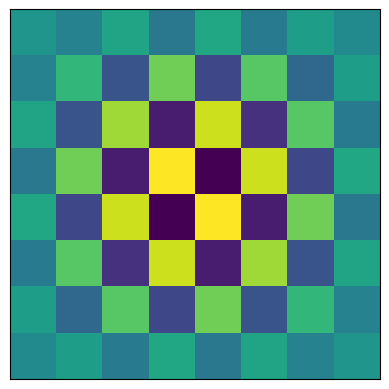

This chart was generated by the following Python code: (Note: this script raises an exception after producing the figure.)
# -*- coding: utf-8 -*-
"""

"""

import numpy as np
import scipy
import scipy.ndimage
import math 
pi=math.pi




import matplotlib.pyplot as plt




        
"""
Matrices de cuantización, estándares y otras
"""

    
Q_Luminance=np.array([
[16 ,11, 10, 16,  24,  40,  51,  61],
[12, 12, 14, 19,  26,  58,  60,  55],
[14, 13, 16, 24,  40,  57,  69,  56],
[14, 17, 22, 29,  51,  87,  80,  62],
[18, 22, 37, 56,  68, 109, 103,  77],
[24, 35, 55, 64,  81, 104, 113,  92],
[49, 64, 78, 87, 103, 121, 120, 101],
[72, 92, 95, 98, 112, 100, 103, 99]])

Q_Chrominance=np.array([
[17, 18, 24, 47, 99, 99, 99, 99],
[18, 21, 26, 66, 99, 99, 99, 99],
[24, 26, 56, 99, 99, 99, 99, 99],
[47, 66, 99, 99, 99, 99, 99, 99],
[99, 99, 99, 99, 99, 99, 99, 99],
[99, 99, 99, 99, 99, 99, 99, 99],
[99, 99, 99, 99, 99, 99, 99, 99],
[99, 99, 99, 99, 99, 99, 99, 99]])

def Q_matrix(r=1):
    m=np.zeros((8,8))
    for i in range(8):
        for j in range(8):
            m[i,j]=(1+i+j)*r
    return m

"""
Implementar la DCT (Discrete Cosine Transform) 
y su inversa para bloques NxN

dct_bloque(p,N)
idct_bloque(p,N)

p bloque NxN

"""
def getC(m,n):
    N = m
    C = np.zeros((m,n))
    for i in range(m):
        for j in range(n):
                aux1 = np.sqrt(2/N)
                aux2=(2*j+1)*i*pi
                aux2 /= (2*N)
                aux2 = np.cos(aux2)
                if(i==0): C[i,j]=aux1*aux2*(1/np.sqrt(2))
                else:C[i,j]=aux1*aux2
    return C

def dct_bloque(p):
    m,n=p.shape
    C = getC(m,n)
    n = np.tensordot(np.tensordot(C,p,axes=([1][0])),np.transpose(C),axes=([1][0]))
    return n

def idct_bloque(p):
    m,n=p.shape
    C=getC(m,n)
    n = np.tensordot(np.tensordot(np.transpose(C),p,axes=([1][0])),C,axes=([1][0]))
    return n

"""
Reproducir los bloques base de la transformación para los casos N=4,8
Ver imágenes adjuntas.
"""
N = 4
while N <= 8:
    C = getC(N, N)
    for row in range(N):
        for col in range(N):
            baseImage = np.tensordot(C[row], np.transpose(C[col]), 0)
            plt.imshow(baseImage) 
            plt.xticks([])
            plt.yticks([])
            plt.show() 
    N *= 2

"""
Implementar la función jpeg_gris(imagen_gray) que: 
1. dibuje el resultado de aplicar la DCT y la cuantización 
(y sus inversas) a la imagen de grises 'imagen_gray' 

2. haga una estimación de la ratio de compresión
según los coeficientes nulos de la transformación: 
(#coeficientes/#coeficientes no nulos).

3. haga una estimación del error
Sigma=np.sqrt(sum(sum((imagen_gray-imagen_jpeg)**2)))/np.sqrt(sum(sum((imagen_gray)**2)))


"""

def jpeg_gris(imagen_gray):
    return 'hola'

"""
Implementar la función jpeg_color(imagen_color) que: 
1. dibuje el resultado de aplicar la DCT y la cuantización 
(y sus inversas) a la imagen RGB 'imagen_color' 

2. haga una estimación de la ratio de compresión
según los coeficientes nulos de la transformación: 
(#coeficientes/#coeficientes no nulos).

3. haga una estimación del error para cada una de las componentes RGB
Sigma=np.sqrt(sum(sum((imagen_color-imagen_jpeg)**2)))/np.sqrt(sum(sum((imagen_color)**2)))

"""

def jpeg_color(imagen_color):
    return 'hola'

"""
#--------------------------------------------------------------------------
Imagen de GRISES

#--------------------------------------------------------------------------
"""


### .astype es para que lo lea como enteros de 32 bits, si no se
### pone lo lee como entero positivo sin signo de 8 bits uint8 y por ejemplo al 
### restar 128 puede devolver un valor positivo mayor que 128

mandril_gray=scipy.ndimage.imread('mandril_gray.png').astype(np.int32)

start= time.clock()
mandril_jpeg=jpeg_gris(mandril_gray)
end= time.clock()
print("tiempo",(end-start))


"""
#--------------------------------------------------------------------------
Imagen COLOR
#--------------------------------------------------------------------------
"""
## Aplico.astype pero después lo convertiré a 
## uint8 para dibujar y a int64 para calcular el error

mandril_color=scipy.misc.imread('./mandril_color.png').astype(np.int32)



start= time.clock()
mandril_jpeg=jpeg_color(mandril_color)     
end= time.clock()
print("tiempo",(end-start))
     
       









